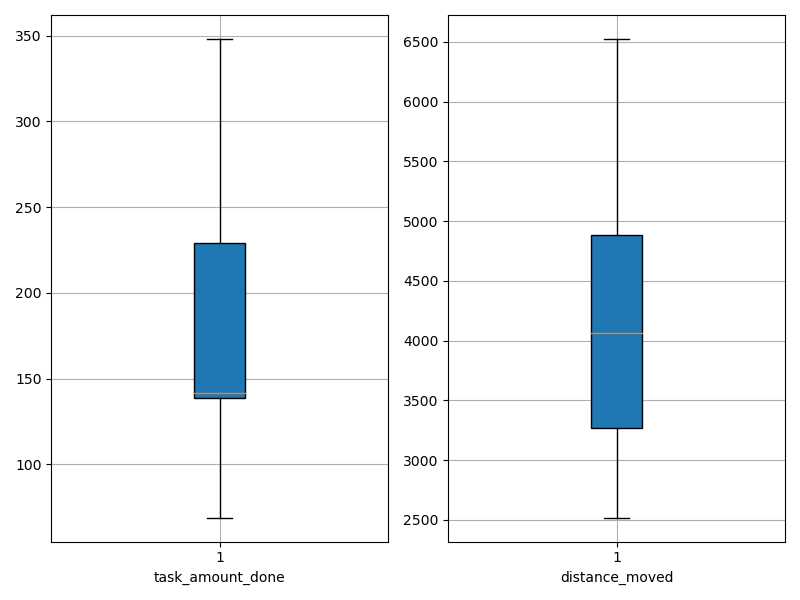

Values plotted in this chart, from the file beside it:
agent_id, task_amount_done, distance_moved
0, 348.0, 5428
1, 139.0, 3357
2, 139.0, 3465
3, 139.0, 2592
4, 142.0, 4181
5, 140.0, 2519
6, 139.0, 2970
7, 141.0, 2718
8, 69.0, 4673
9, 209.0, 3238
10, 281.0, 6525
11, 140.0, 4101
12, 139.0, 4518
13, 211.0, 3279
14, 280.0, 5718
15, 212.0, 4033
16, 280.0, 5449
17, 211.0, 4704
18, 280.0, 5974
19, 141.0, 3855
